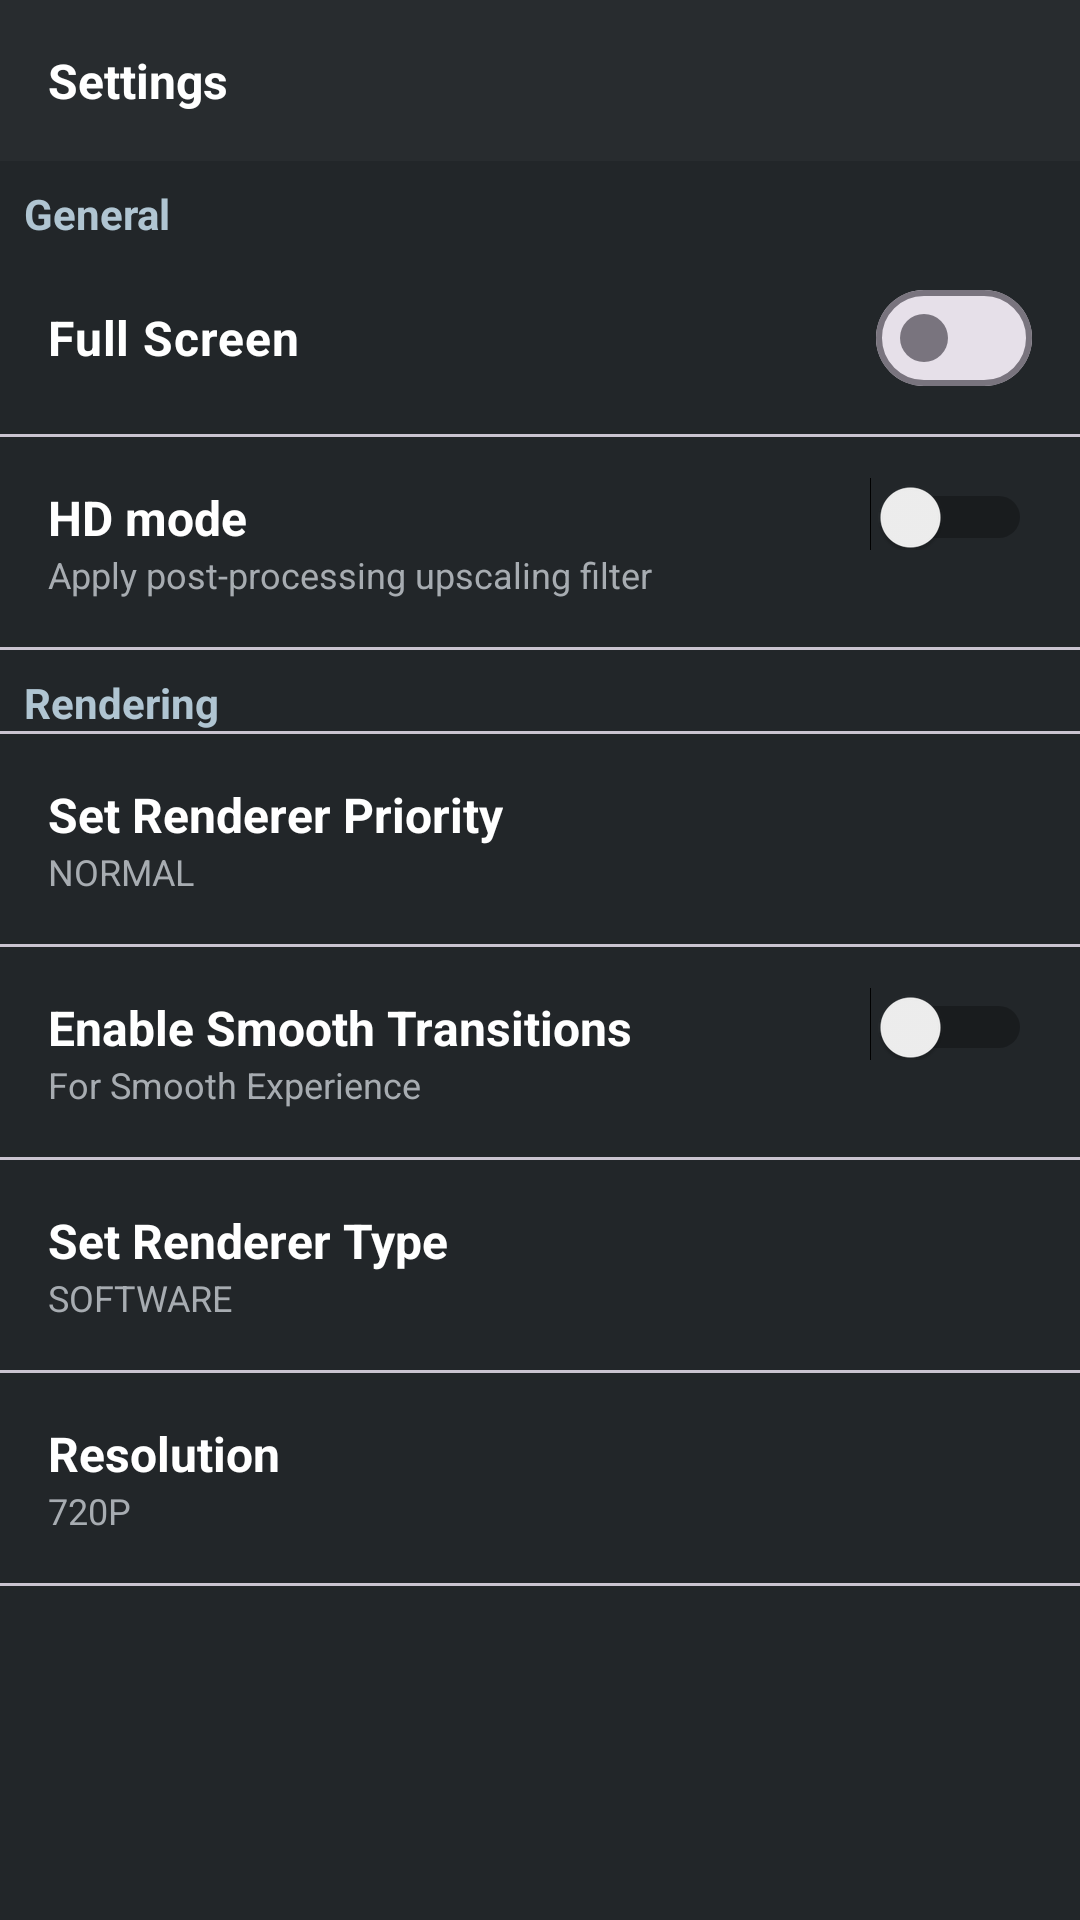

Android layout source for this screen:
<!-- AndroidManifest.xml: application theme AppTheme -->
<!-- res/layout/settings.xml -->
<LinearLayout
	xmlns:android="http://schemas.android.com/apk/res/android"
	xmlns:app="http://schemas.android.com/apk/res-auto"
	xmlns:tools="http://schemas.android.com/tools"
	android:layout_width="match_parent"
	android:layout_height="match_parent"
	android:orientation="vertical">
	<LinearLayout
		android:id="@+id/linear1"
		android:layout_width="match_parent"
		android:layout_height="wrap_content"
		android:padding="8dp"
		android:background="#282C2F"
		android:orientation="vertical">
		<TextView
			android:id="@+id/textview1"
			android:layout_width="wrap_content"
			android:layout_height="wrap_content"
			android:padding="8dp"
			android:text="Settings"
			android:textSize="16sp"
			android:textStyle="bold"
			android:textColor="#FFFFFF" />
	</LinearLayout>
	<ScrollView
		android:id="@+id/vscroll1"
		android:layout_width="match_parent"
		android:layout_height="match_parent"
		android:background="#222629">
		<LinearLayout
			android:id="@+id/linear2"
			android:layout_width="match_parent"
			android:layout_height="wrap_content"
			android:orientation="vertical">
			<TextView
				android:id="@+id/textview2"
				android:layout_width="wrap_content"
				android:layout_height="wrap_content"
				android:paddingLeft="8dp"
				android:paddingTop="8dp"
				android:paddingRight="8dp"
				android:text="General"
				android:textSize="14sp"
				android:textStyle="bold"
				android:textColor="#B0C5D2" />
			<LinearLayout
				android:id="@+id/line_5"
				android:layout_width="match_parent"
				android:layout_height="wrap_content"
				android:background="?attr/colorOutlineVariant"
				android:orientation="horizontal" />
			<LinearLayout
				android:id="@+id/linear3"
				android:layout_width="match_parent"
				android:layout_height="wrap_content"
				android:padding="8dp"
				android:orientation="horizontal"
				android:clickable="true"
				android:focusable="true">
				<com.google.android.material.materialswitch.MaterialSwitch
					android:id="@+id/switch1"
					android:layout_width="match_parent"
					android:layout_height="wrap_content"
					android:padding="8dp"
					android:gravity="left|center_vertical"
					android:text="Full Screen"
					android:textOn="Full Screen"
                                        android:textOff="Full Screen"
					android:background="@null"
				        android:textSize="16sp"
					android:textStyle="bold"
					android:textColor="#FFFFFF"
					android:clickable="false"
					android:focusable="false" />
			</LinearLayout>
			<com.google.android.material.divider.MaterialDivider
				android:id="@+id/line_1"
				android:layout_width="match_parent"
				android:layout_height="wrap_content"
				app:dividerColor="?attr/colorOutlineVariant"
				android:orientation="horizontal" />
			<LinearLayout
				android:id="@+id/linear4"
				android:layout_width="match_parent"
				android:layout_height="wrap_content"
				android:padding="8dp"
				android:orientation="vertical"
				android:clickable="true"
				android:focusable="true">
				<Switch
					android:id="@+id/switch2"
					android:layout_width="match_parent"
					android:layout_height="wrap_content"
					android:paddingLeft="8dp"
					android:paddingTop="8dp"
					android:paddingRight="8dp"
					android:gravity="left|center_vertical"
					android:text="HD mode"
					android:textSize="16sp"
					android:textStyle="bold"
					android:textColor="#FFFFFF"
					android:clickable="false"
					android:focusable="false" />
				<TextView
					android:id="@+id/textview3"
					android:layout_width="wrap_content"
					android:layout_height="wrap_content"
					android:paddingLeft="8dp"
					android:paddingRight="8dp"
					android:paddingBottom="8dp"
					android:text="Apply post-processing upscaling filter"
					android:textSize="12sp"
					android:textColor="#A7ACB1" />
			</LinearLayout>
			<com.google.android.material.divider.MaterialDivider
				android:id="@+id/line_2"
				android:layout_width="match_parent"
				android:layout_height="wrap_content"
				app:dividerColor="?attr/colorOutlineVariant"
				android:orientation="horizontal" />
			<TextView
				android:id="@+id/textview7"
				android:layout_width="wrap_content"
				android:layout_height="wrap_content"
				android:paddingLeft="8dp"
				android:paddingTop="8dp"
				android:paddingRight="8dp"
				android:text="Rendering"
				android:textSize="14sp"
				android:textStyle="bold"
				android:textColor="#B0C5D2" />
			<com.google.android.material.divider.MaterialDivider
				android:id="@+id/line_6"
				android:layout_width="match_parent"
				android:layout_height="wrap_content"
				app:dividerColor="?attr/colorOutlineVariant"
				android:orientation="horizontal" />
			<LinearLayout
				android:id="@+id/linear6"
				android:layout_width="match_parent"
				android:layout_height="wrap_content"
				android:padding="8dp"
				android:orientation="vertical"
				android:clickable="true"
				android:focusable="true">
				<TextView
					android:id="@+id/textview4"
					android:layout_width="wrap_content"
					android:layout_height="wrap_content"
					android:paddingLeft="8dp"
					android:paddingTop="8dp"
					android:paddingRight="8dp"
					android:text="Set Renderer Priority"
					android:textSize="16sp"
					android:textStyle="bold"
					android:textColor="#FFFFFF" />
				<TextView
					android:id="@+id/textview5"
					android:layout_width="wrap_content"
					android:layout_height="wrap_content"
					android:paddingLeft="8dp"
					android:paddingRight="8dp"
					android:paddingBottom="8dp"
					android:text="NORMAL"
					android:textSize="12sp"
					android:textColor="#A7ACB1" />
			</LinearLayout>
			<com.google.android.material.divider.MaterialDivider
				android:id="@+id/line_3"
				android:layout_width="match_parent"
				android:layout_height="wrap_content"
				app:dividerColor="?attr/colorOutlineVariant"
				android:orientation="horizontal" />
			<LinearLayout
				android:id="@+id/linear8"
				android:layout_width="match_parent"
				android:layout_height="wrap_content"
				android:padding="8dp"
				android:orientation="vertical"
				android:clickable="true"
				android:focusable="true">
				<Switch
					android:id="@+id/switch4"
					android:layout_width="match_parent"
					android:layout_height="wrap_content"
					android:paddingLeft="8dp"
					android:paddingTop="8dp"
					android:paddingRight="8dp"
					android:gravity="left|center_vertical"
					android:text="Enable Smooth Transitions"
					android:textSize="16sp"
					android:textStyle="bold"
					android:textColor="#FFFFFF"
					android:clickable="false"
					android:focusable="false" />
				<TextView
					android:id="@+id/textview6"
					android:layout_width="wrap_content"
					android:layout_height="wrap_content"
					android:paddingLeft="8dp"
					android:paddingRight="8dp"
					android:paddingBottom="8dp"
					android:text="For Smooth Experience"
					android:textSize="12sp"
					android:textColor="#A7ACB1" />
			</LinearLayout>
			<com.google.android.material.divider.MaterialDivider
				android:id="@+id/line_4"
				android:layout_width="match_parent"
				android:layout_height="wrap_content"
				android:padding="8dp"
				app:dividerColor="?attr/colorOutlineVariant"
				android:orientation="horizontal" />
			<LinearLayout
				android:id="@+id/linear9"
				android:layout_width="match_parent"
				android:layout_height="wrap_content"
				android:padding="8dp"
				android:orientation="vertical"
				android:clickable="true"
				android:focusable="true">
				<TextView
					android:id="@+id/textview8"
					android:layout_width="wrap_content"
					android:layout_height="wrap_content"
					android:paddingLeft="8dp"
					android:paddingTop="8dp"
					android:paddingRight="8dp"
					android:text="Set Renderer Type"
					android:textSize="16sp"
					android:textStyle="bold"
					android:textColor="#FFFFFF" />
				<TextView
					android:id="@+id/textview9"
					android:layout_width="wrap_content"
					android:layout_height="wrap_content"
					android:paddingLeft="8dp"
					android:paddingRight="8dp"
					android:paddingBottom="8dp"
					android:text="SOFTWARE"
					android:textSize="12sp"
					android:textColor="#A7ACB1" />
			</LinearLayout>
			<com.google.android.material.divider.MaterialDivider
				android:id="@+id/line_7"
				android:layout_width="match_parent"
				android:layout_height="wrap_content"
				android:padding="8dp"
				app:dividerColor="?attr/colorOutlineVariant"
				android:orientation="horizontal" />
			<LinearLayout
				android:id="@+id/linear10"
				android:layout_width="match_parent"
				android:layout_height="wrap_content"
				android:padding="8dp"
				android:orientation="vertical"
				android:clickable="true"
				android:focusable="true">
				<TextView
					android:id="@+id/textview10"
					android:layout_width="wrap_content"
					android:layout_height="wrap_content"
					android:paddingLeft="8dp"
					android:paddingTop="8dp"
					android:paddingRight="8dp"
					android:text="Resolution"
					android:textSize="16sp"
					android:textStyle="bold"
					android:textColor="#FFFFFF" />
				<TextView
					android:id="@+id/textview11"
					android:layout_width="wrap_content"
					android:layout_height="wrap_content"
					android:paddingLeft="8dp"
					android:paddingRight="8dp"
					android:paddingBottom="8dp"
					android:text="720P"
					android:textSize="12sp"
					android:textColor="#A7ACB1" />
			</LinearLayout>
			<com.google.android.material.divider.MaterialDivider
				android:id="@+id/line_8"
				android:layout_width="match_parent"
				android:layout_height="wrap_content"
				android:padding="8dp"
				app:dividerColor="?attr/colorOutlineVariant"
				android:orientation="horizontal" />
		</LinearLayout>
	</ScrollView>
</LinearLayout>
<!-- resources referenced by this layout -->
<resources>
  <style name="AppTheme" parent="Theme.Material3.Light.NoActionBar">
            <item name="colorPrimary">@color/md_theme_light_primary</item>
            <item name="colorOnPrimary">@color/md_theme_light_onPrimary</item>
            <item name="colorPrimaryContainer">@color/md_theme_light_primaryContainer</item>
            <item name="colorOnPrimaryContainer">@color/md_theme_light_onPrimaryContainer</item>
            <item name="colorError">@color/md_theme_light_error</item>
            <item name="colorOnError">@color/md_theme_light_onError</item>
            <item name="colorErrorContainer">@color/md_theme_light_errorContainer</item>
            <item name="colorOnErrorContainer">@color/md_theme_light_onErrorContainer</item>
            <item name="colorOnBackground">@color/md_theme_light_onBackground</item>
            <item name="colorSurface">@color/md_theme_light_surface</item>
            <item name="colorOnSurface">@color/md_theme_light_onSurface</item>
  	</style>
  <color name="md_theme_light_primary">#005BBF</color>
  <color name="md_theme_light_onPrimary">#FFFFFF</color>
  <color name="md_theme_light_primaryContainer">#D7E2FF</color>
  <color name="md_theme_light_onPrimaryContainer">#001A40</color>
  <color name="md_theme_light_error">#BA1A1A</color>
  <color name="md_theme_light_onError">#FFFFFF</color>
  <color name="md_theme_light_errorContainer">#FFDAD6</color>
  <color name="md_theme_light_onErrorContainer">#410002</color>
  <color name="md_theme_light_onBackground">#1B1B1F</color>
  <color name="md_theme_light_surface">#FEFBFF</color>
  <color name="md_theme_light_onSurface">#1B1B1F</color>
</resources>
